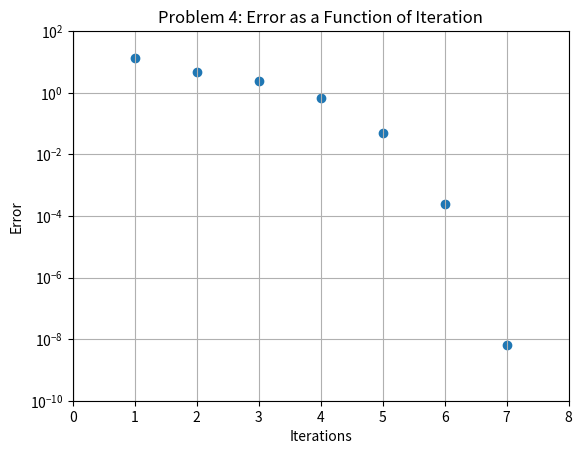

The script that saved this image:
import numpy as np										#Import necessary libraries
import matplotlib.pyplot as plt
from copy import deepcopy

def newtonRaphsonMOD(f,df,a,b):
	fa = f(a)
	if fa == 0.0: return a
	fb = f(b)
	if fb == 0.0: return b
	if np.sign(fa) == np.sign(fb): 
		print('Root is not bracketed')
		return []
	x = 0.5*(a + b)                    
	sigma_array=[]
	for i in range(30):
		fx = f(x)
		# Try a Newton-Raphson step    
		dfx = df(x)
		# If division by zero, push x out of bounds
		try: dx = -fx/dfx
		except ZeroDivisionError: dx = b - a
		xNew= deepcopy(x) + dx							#Modification to find difference between iters
		sigma_array.append(abs(x-xNew))
		x = deepcopy(xNew)
	x_iter_vals=np.arange(1,(len(sigma_array)+1))		#Graph of error as a function of iteration,							
	np.asarray(sigma_array)								#used a log scale to best display the steep
	plt.scatter(x_iter_vals,sigma_array)					#dropoff in error.
	plt.axhline(color='black')
	plt.axvline(color='black')
	plt.grid()
	plt.xlim(0,8)
	plt.xlabel('Iterations')
	plt.ylabel('Error')
	plt.title('Problem 4: Error as a Function of Iteration')
	plt.yscale('log')
	plt.ylim(1e-10,1e2)
	plt.show()
	return sigma_array

def f1(x):                                         	#The function that we are analyzing
    return (x+10)*(x-25)*(np.power(x,2)+45)
def f1_prime(x):									#The derivative of the above function
    return 4*np.power(x,3)-45*np.power(x,2)-410*x-675

f, df, a, b = f1, f1_prime, 0, 40
newtonRaphsonMOD(f,df,a,b)					#Running the Newton-Raphson program for the desired function